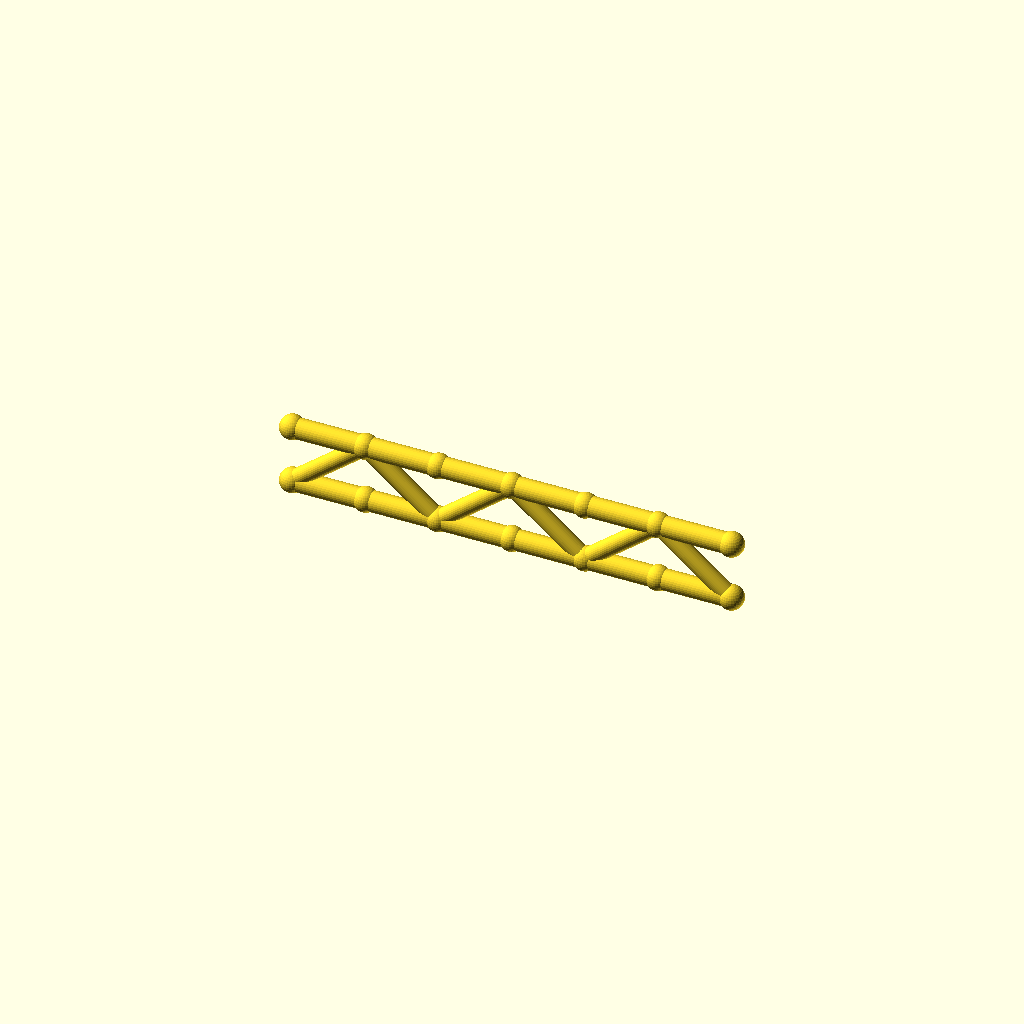
Cell 1: the model at its default parameters.
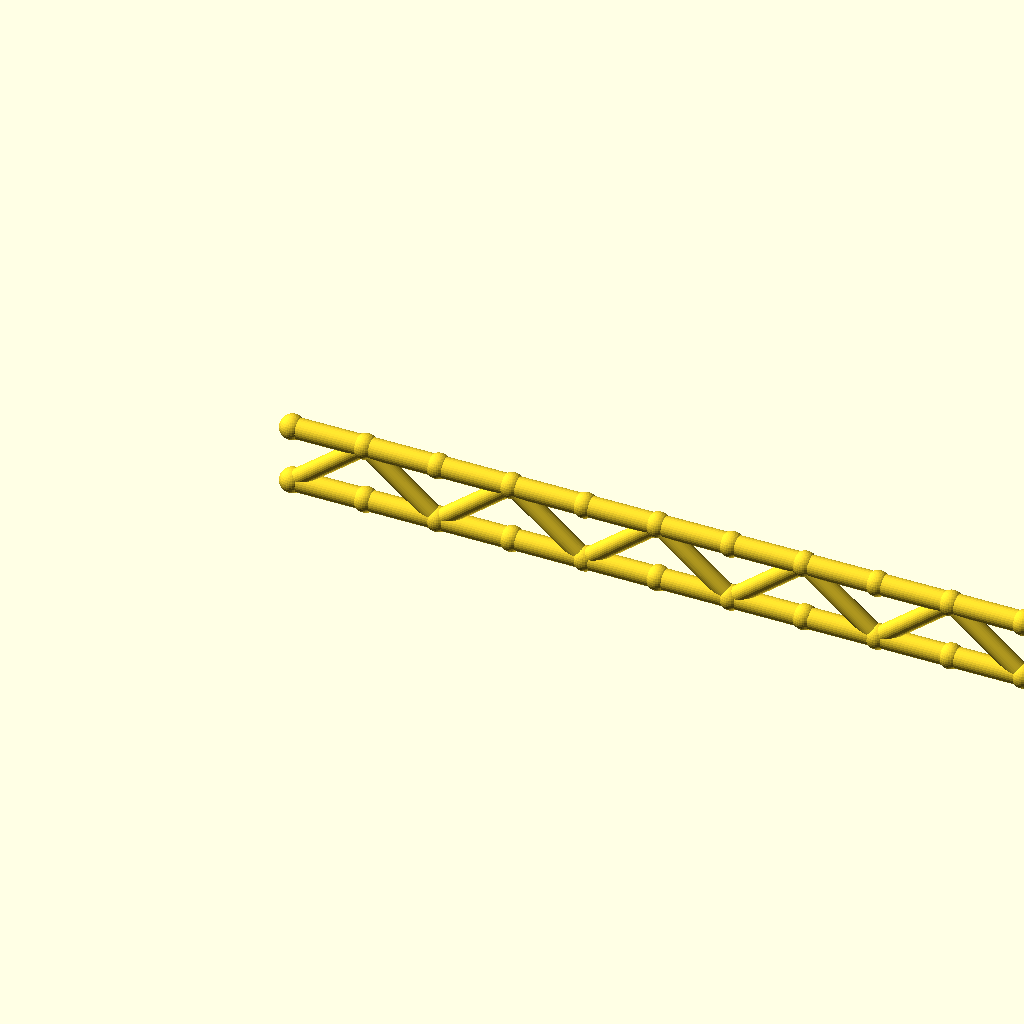
Cell 2: panels = 12 (everything else at default).
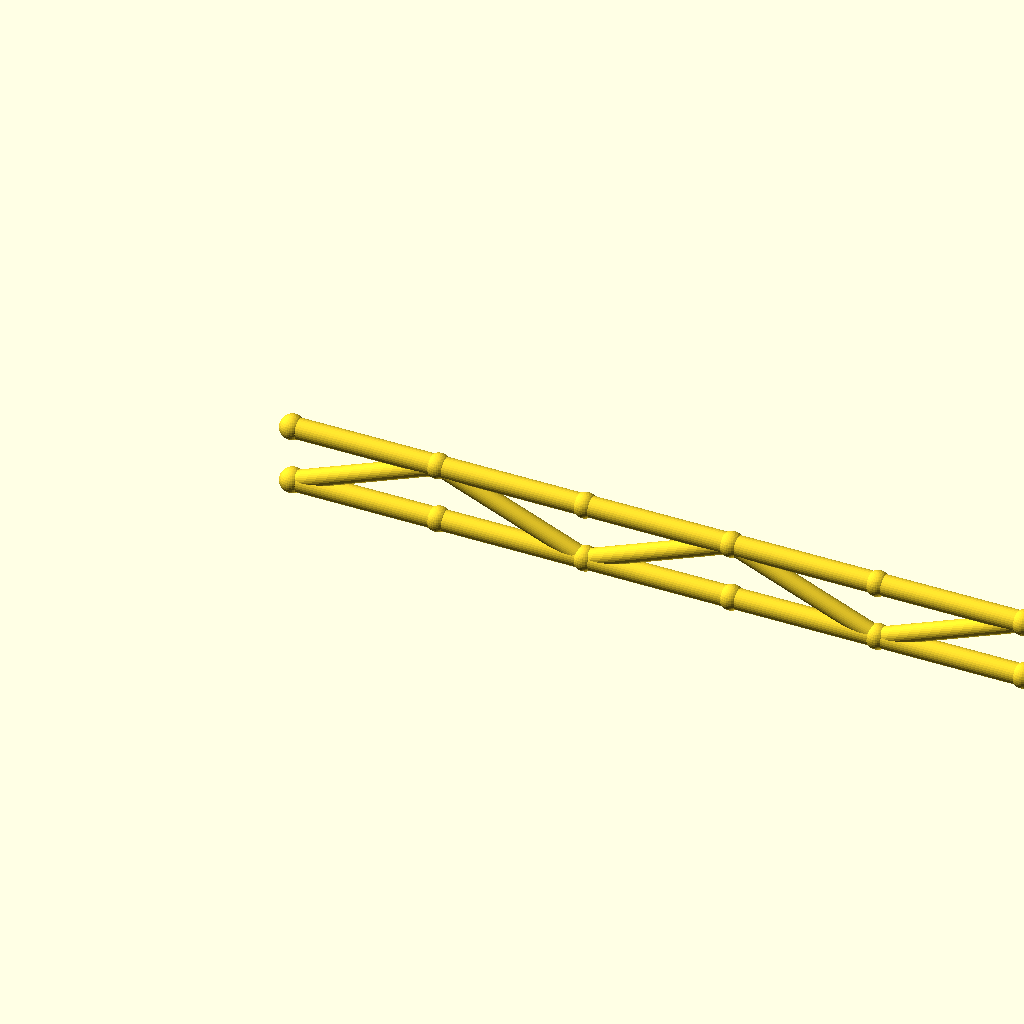
Cell 3: panel_p = 50 (everything else at default).
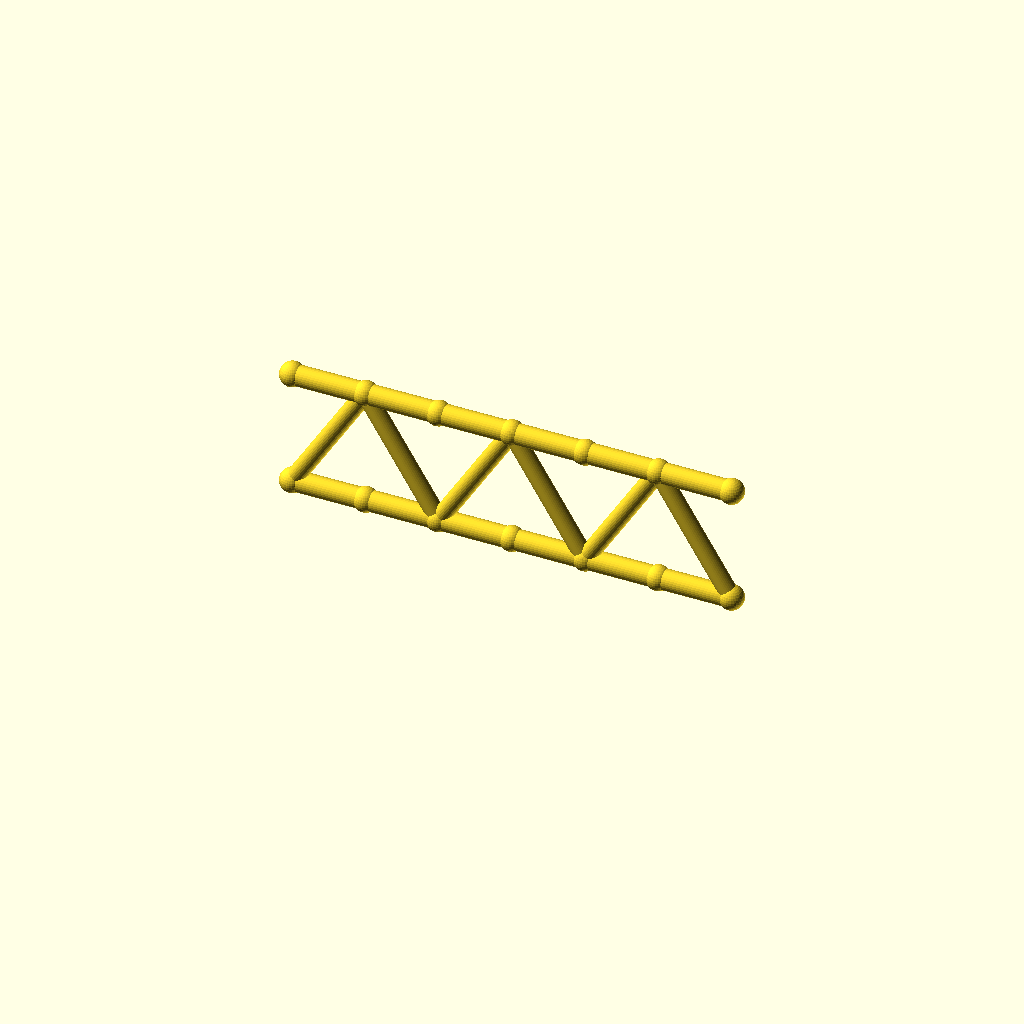
Cell 4: beam_h = 40 (everything else at default).
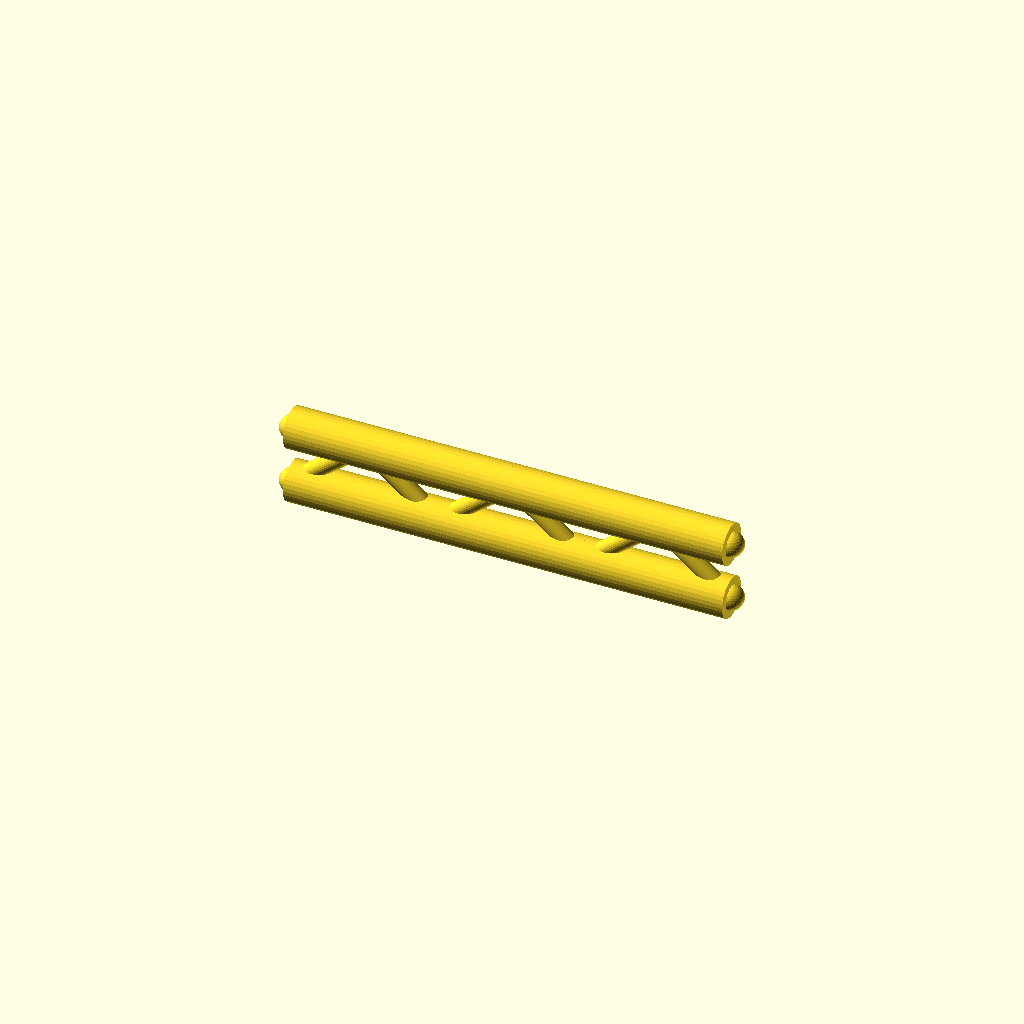
Cell 5 — flange_r set to 7, the other parameters unchanged.
One fixed orthographic camera (rotation 55°, 0°, 25°; colour scheme Cornfield) for every cell.
Source of the model, optional_data/data/gen2/ibeams/part_0073.scad:
$fn = 32;

// ----------------------------------------------------------------------
// Lattice I-beam: 150 mm long, 20 mm deep, 6 panels
// ----------------------------------------------------------------------

// --- parameters (mm) ---
panels = 6;               // number of web panels
panel_p = 25;             // panel length, X
length = 150;             // beam length
beam_h = 20;              // depth between the flange axes
flange_r = 3.5;           // flange tube radius
web_r = 3;                // web brace radius
joint_r = 4.2;            // joint ball radius

module member(a, b, r) {
  /* rod: cylinder from joint a to joint b */
  d = b - a;
  length = norm(d);
  translate(a) rotate([0, acos(d[2] / length), atan2(d[1], d[0])])
    cylinder(h = length, r = r);
}

module joint(p, r) {
  /* ball at the joint centre */
  translate(p) sphere(r = r);
}

bottom = [for (i = [0 : panels]) [i * panel_p, 0, 0]];
top = [for (i = [0 : panels]) [i * panel_p, 0, beam_h]];

/* flanges */
for (i = [0 : panels - 1]) {
  member(bottom[i], bottom[i + 1], flange_r);
  member(top[i], top[i + 1], flange_r);
}

/* continuous zig-zag web */
for (i = [0 : panels - 1]) {
  if (i % 2 == 0) {
    member(bottom[i], top[i + 1], web_r);
  } else {
    member(top[i], bottom[i + 1], web_r);
  }
}

/* joint balls */
for (i = [0 : panels]) {
  joint(bottom[i], joint_r);
  joint(top[i], joint_r);
}
Customizer parameters (derived from the source; name, type, default, range or options):
panels: number, default 6
panel_p: number, default 25
length: number, default 150
beam_h: number, default 20
flange_r: number, default 3.5
web_r: number, default 3
joint_r: number, default 4.2
